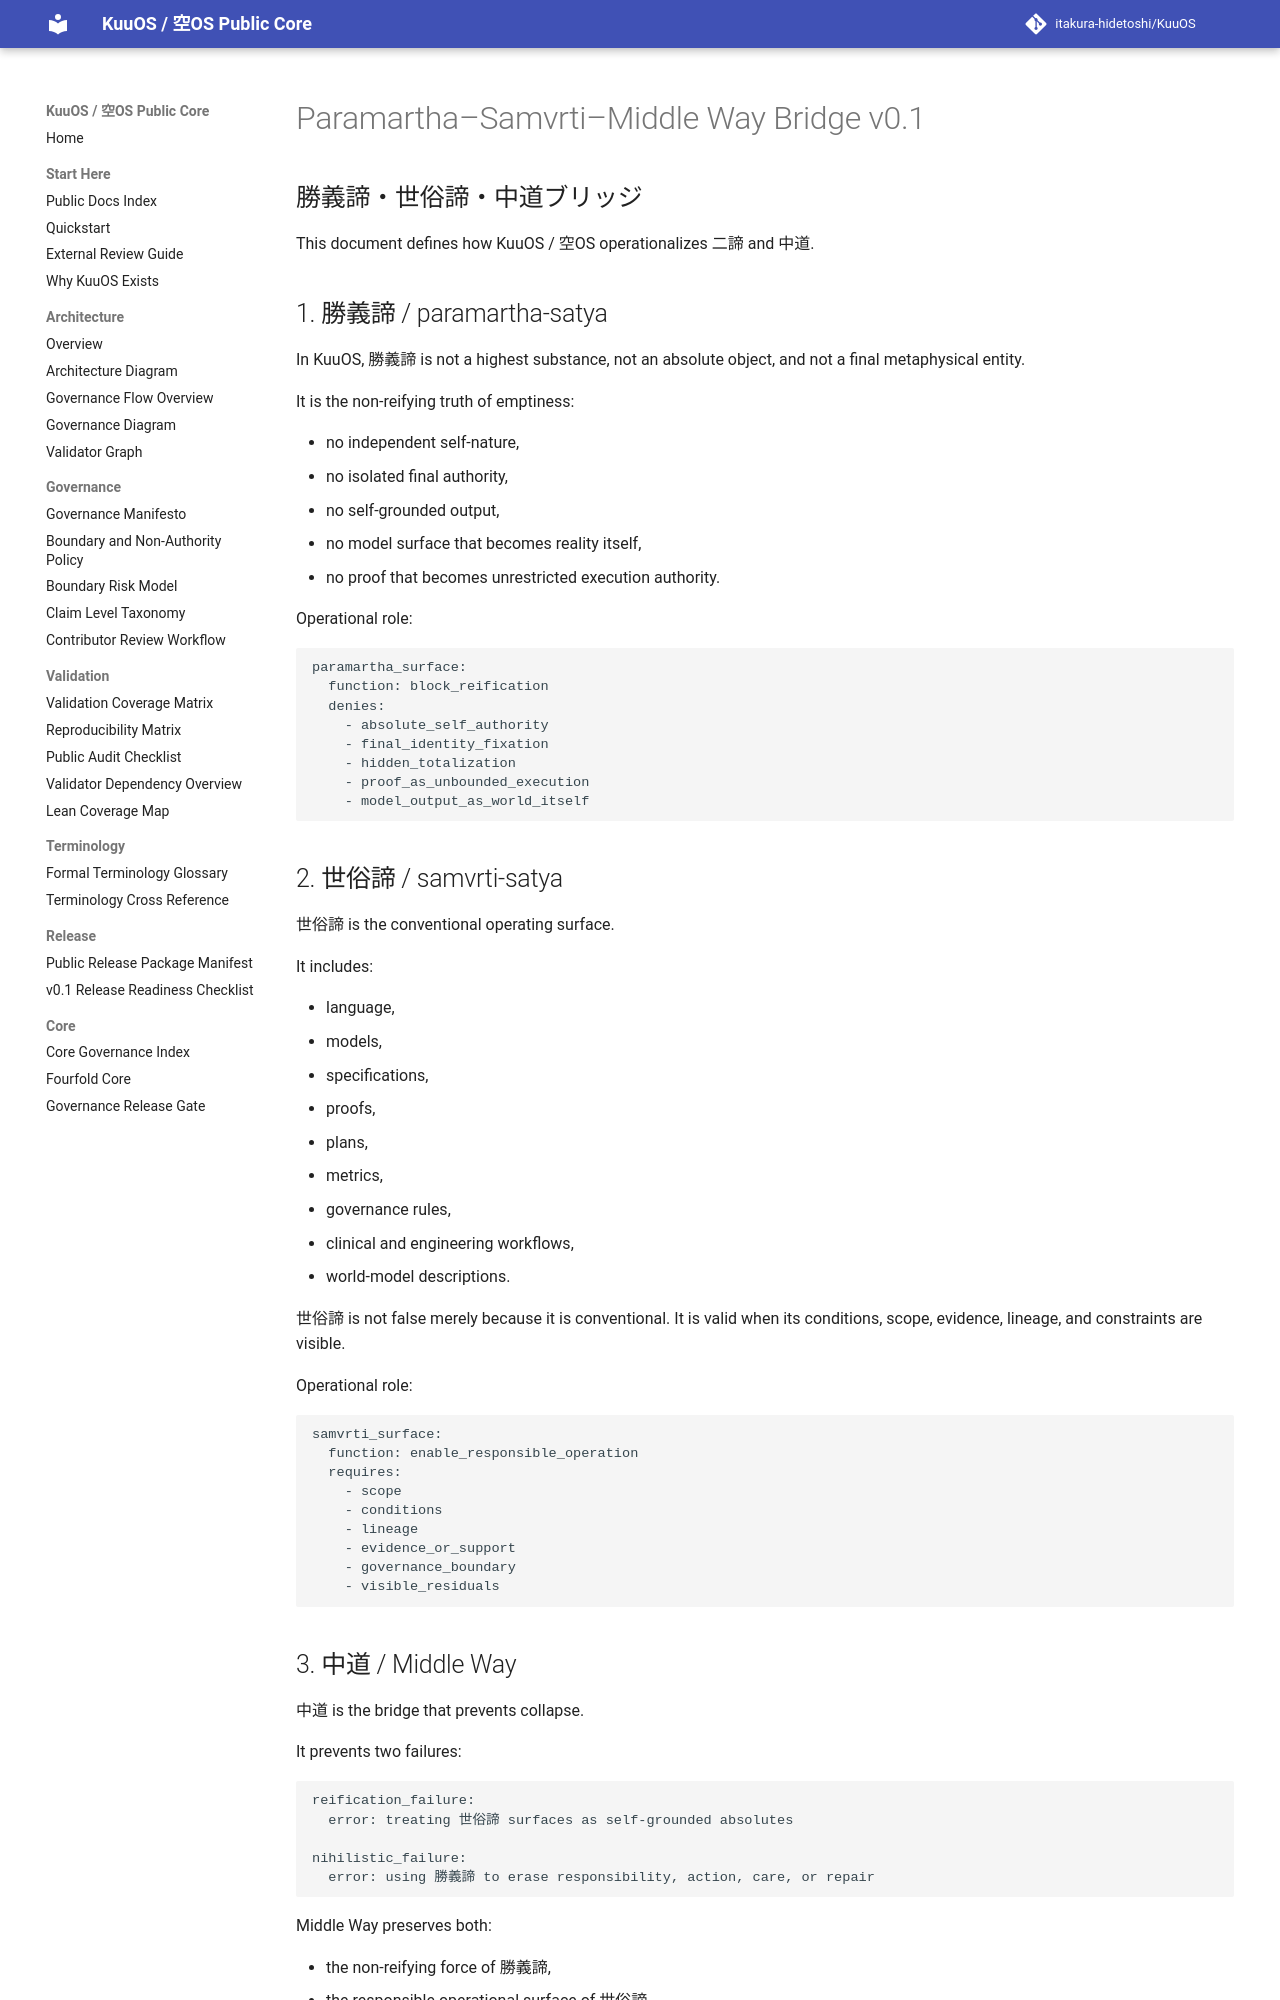

repository: itakura-hidetoshi/KuuOS · page: PARAMARTHA_SAMVRTI_MIDDLE_WAY_BRIDGE_v0_1/index.html · generator: mkdocs

# Paramartha–Samvrti–Middle Way Bridge v0.1

## 勝義諦・世俗諦・中道ブリッジ

This document defines how KuuOS / 空OS operationalizes 二諦 and 中道.

## 1. 勝義諦 / paramartha-satya

In KuuOS, 勝義諦 is not a highest substance, not an absolute object, and not a final metaphysical entity.

It is the non-reifying truth of emptiness:

- no independent self-nature,
- no isolated final authority,
- no self-grounded output,
- no model surface that becomes reality itself,
- no proof that becomes unrestricted execution authority.

Operational role:

```text
paramartha_surface:
  function: block_reification
  denies:
    - absolute_self_authority
    - final_identity_fixation
    - hidden_totalization
    - proof_as_unbounded_execution
    - model_output_as_world_itself
```

## 2. 世俗諦 / samvrti-satya

世俗諦 is the conventional operating surface.

It includes:

- language,
- models,
- specifications,
- proofs,
- plans,
- metrics,
- governance rules,
- clinical and engineering workflows,
- world-model descriptions.

世俗諦 is not false merely because it is conventional. It is valid when its conditions, scope, evidence, lineage, and constraints are visible.

Operational role:

```text
samvrti_surface:
  function: enable_responsible_operation
  requires:
    - scope
    - conditions
    - lineage
    - evidence_or_support
    - governance_boundary
    - visible_residuals
```

## 3. 中道 / Middle Way

中道 is the bridge that prevents collapse.

It prevents two failures:

```text
reification_failure:
  error: treating 世俗諦 surfaces as self-grounded absolutes

nihilistic_failure:
  error: using 勝義諦 to erase responsibility, action, care, or repair
```

Middle Way preserves both:

- the non-reifying force of 勝義諦,
- the responsible operational surface of 世俗諦.
